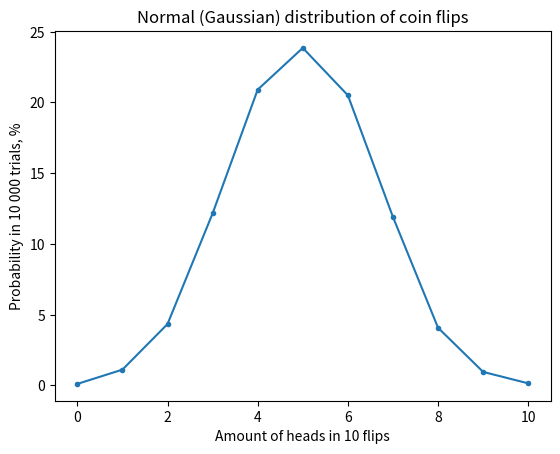

This figure's Python source:
import random
import matplotlib.pyplot as plt


def flip_coin() -> dict:
    result = {i: 0 for i in range(11)}
    for _ in range(10_000):
        heads = sum(random.choice([0, 1]) for x in range(10))
        result[heads] += 1

    for value in result:
        result[value] = round(result[value] / 10_000 * 100, 2)
    return result


def draw_distribution(data: dict) -> None:
    plt.plot(list(data.keys()), list(data.values()), marker=".")
    plt.title("Normal (Gaussian) distribution of coin flips")
    plt.xlabel("Amount of heads in 10 flips")
    plt.ylabel("Probability in 10 000 trials, %")
    plt.show()


if __name__ == "__main__":
    trials = flip_coin()
    print(trials)
    draw_distribution(trials)
